pico-8 play session: no input (idle)

[t = 1 s] idle ~1s (no d-pad/buttons)
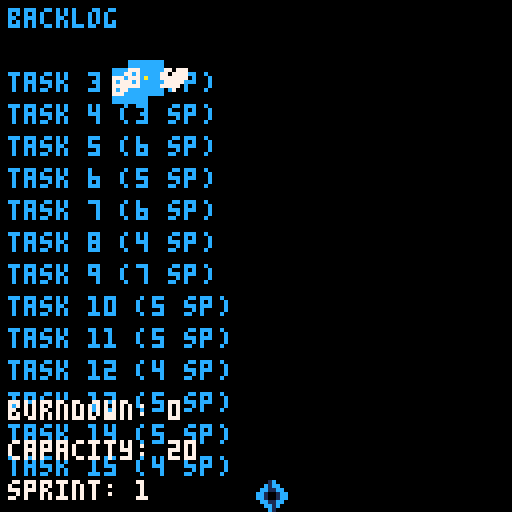
[t = 4 s] idle ~4s (no d-pad/buttons)
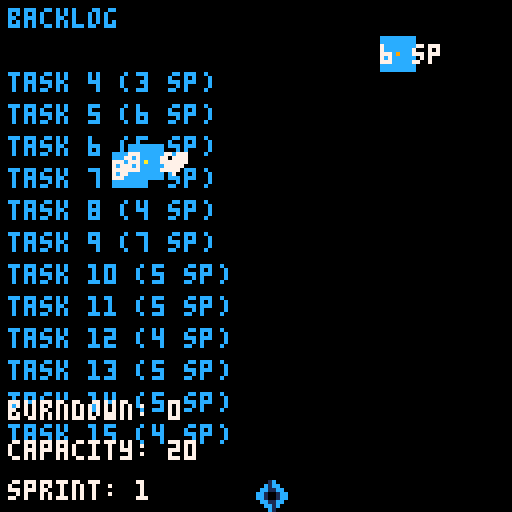
[t = 8 s] idle ~8s (no d-pad/buttons)
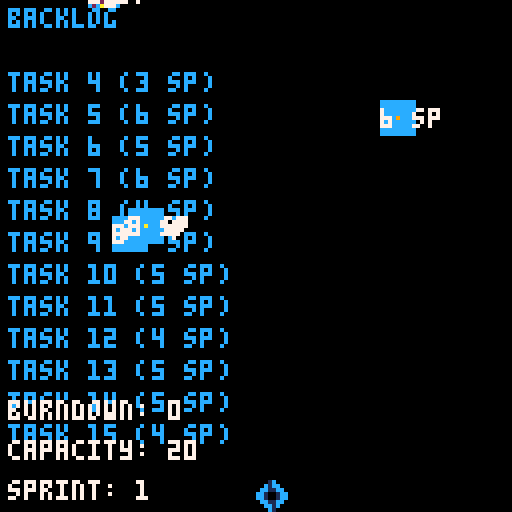

pico-8 cartridge
version 42
__lua__
-- pico-8 game: scrumaster!

-- constants
local sprint_capacity = 20
local max_tasks = 15
local bucket_speed = 2
local fall_speed = 1
local bug_pause_time = 60 -- time to pause when a bug is found
local game_over_time = 120 -- time to show "game over" screen (2 seconds at 30 fps)
local drop_interval = 30 -- frames between drops
local capacity_increase_probability = 0.5 -- 50% chance
local high_sp_threshold = 6 -- consider high sp as 6 or more
local min_unplanned_work = 2
local max_unplanned_work = 10
local unplanned_work_sprite_index = 1 -- set the sprite index for unplanned work

-- colors
local jira_blue = 12
local white = 7
local red = 8
local high_priority = 9 -- yellow
local medium_priority = 10 -- orange
local low_priority = 11 -- green
local green = 11

-- game state
backlog = {}
falling_tasks = {}
unplanned_tasks = {}
bucket = {x = 64, y = 120, width = 16, height = 8, sprite_index = 0}
burndown = 0
capacity = sprint_capacity
game_over = false
sprint_number = 1
bug_found = false
bug_timer = 0
game_over_timer = 0
drop_timer = 0
wip_admonished = false
capacity_increase_message = false
capacity_increase_timer = 0

-- splash screen state
show_splash = true
splash_timer = 0

-- task generation
function generate_task()
    local priority = flr(rnd(3)) + 1 -- random priority between 1 and 3
    local priority_color
    if priority == 1 then
        priority_color = low_priority
    elseif priority == 2 then
        priority_color = medium_priority
    else
        priority_color = high_priority
    end
    local task = {
        title = "task "..tostr(#backlog + 1),
        story_points = flr(rnd(8)) + 1, -- random story points between 1 and 8
        bug_probability = 0.5, -- 50% bug probability
        x = rnd(120), -- random x position
        y = -8, -- start above the screen
        priority = priority,
        priority_color = priority_color,
        unplanned = false
    }
    return task
end

function generate_unplanned_task()
    local task = {
        title = "unplanned "..tostr(#unplanned_tasks + 1),
        story_points = flr(rnd(2)) + 1, -- low story points (1-2 sp)
        actual_multiplier = flr(rnd(4)) + 2, -- actual points between 2x and 5x
        x = rnd(120), -- random x position
        y = -8, -- start above the screen
        priority = 1, -- low priority
        priority_color = low_priority,
        unplanned = true,
        sprite_index = unplanned_work_sprite_index -- set the sprite index for unplanned work
    }
    return task
end

-- initialize backlog
function init_backlog()
    backlog = {}
    for i = 1, max_tasks do
        add(backlog, generate_task())
    end
    init_unplanned_work()
end

-- initialize unplanned work
function init_unplanned_work()
    unplanned_tasks = {}
    local num_unplanned = flr(rnd(max_unplanned_work - min_unplanned_work + 1)) + min_unplanned_work
    for i = 1, num_unplanned do
        add(unplanned_tasks, generate_unplanned_task())
    end
end

-- add falling task
function add_falling_task()
    if #unplanned_tasks > 0 and rnd(1) < 0.3 then -- 30% chance to drop unplanned work
        local task = deli(unplanned_tasks, 1)
        add(falling_tasks, task)
    elseif #backlog > 0 then
        local task = deli(backlog, 1)
        add(falling_tasks, task)
    end
end

-- move bucket
function move_bucket()
    if btn(0) then
        bucket.x -= bucket_speed
    end
    if btn(1) then
        bucket.x += bucket_speed
    end
    -- keep bucket within screen bounds
    bucket.x = mid(0, bucket.x, 128 - bucket.width)
end

-- find index of a task in a list
function indexof(list, item)
    for i = 1, #list do
        if list[i] == item then
            return i
        end
    end
    return nil
end

-- update falling tasks
function update_falling_tasks()
    drop_timer += 1
    if drop_timer > drop_interval then
        add_falling_task()
        drop_timer = 0
    end

    for task in all(falling_tasks) do
        task.y += fall_speed
        -- check if task is caught by the bucket
        if task.y >= bucket.y and task.y <= bucket.y + bucket.height and task.x >= bucket.x and task.x <= bucket.x + bucket.width then
            -- calculate actual story points (considering bugs)
            local actual_points = task.story_points
            if task.unplanned then
                actual_points *= task.actual_multiplier -- multiply for unplanned work
            elseif rnd(1) < task.bug_probability then
                actual_points *= 2 -- double points if it has bugs
                bug_found = true
                bug_timer = bug_pause_time
                sfx(2) -- buzzer sound
                -- check for capacity increase
                if (task.priority == 3 or task.story_points >= high_sp_threshold) and rnd(1) < capacity_increase_probability then
                    capacity += 2
                    capacity_increase_message = true
                    capacity_increase_timer = 60 -- show message for 1 second
                    sfx(3) -- capacity increase sound
                end
            else
                sfx(0) -- happy fanfare for catching a card
            end
            burndown += actual_points
            capacity -= task.story_points
            deli(falling_tasks, indexof(falling_tasks, task))
        elseif task.y > 128 then
            -- remove task if it falls off the screen
            deli(falling_tasks, indexof(falling_tasks, task))
        end
    end
end

-- draw splash screen
function draw_splash()
    cls()
    local base_y = 64
    local t = splash_timer / 30
    local text = "scrumaster"
    local text_length = #text * 8
    local start_x = (128 - text_length) / 2
    for i = 1, #text do
        local char = sub(text, i, i)
        local y = base_y + 10 * sin(t + i / 6.5)
        print(char, start_x + (i - 1) * 8, y, jira_blue)
    end
    print("press x to start", 30, 90, white)
end

-- draw ui
function draw_ui()
    cls()
    -- draw backlog
    print("backlog", 2, 2, jira_blue)
    for i = 1, #backlog do
        local task = backlog[i]
        print(task.title .. " (" .. task.story_points .. " sp)", 2, 10 + i * 8, jira_blue)
    end

    -- draw burndown and capacity
    print("burndown: " .. burndown, 2, 100, white)
    print("capacity: " .. capacity, 2, 110, white)
    print("sprint: " .. sprint_number, 2, 120, white)

    -- draw bucket
    spr(bucket.sprite_index, bucket.x, bucket.y)

    -- draw falling tasks
    for task in all(falling_tasks) do
        if task.unplanned then
            spr(task.sprite_index, task.x, task.y) -- use the specified sprite index for unplanned work
        else
            rectfill(task.x, task.y, task.x + 8, task.y + 8, jira_blue)
        end
        print(task.story_points .. " sp", task.x, task.y + 2, white)
        pset(task.x + 4, task.y + 4, task.priority_color) -- draw priority indicator
    end

    -- draw bug message if a bug is found
    if bug_found then
        print("bug found!", 50, 30, red)
    end

    -- draw capacity increase message
    if capacity_increase_message then
        print("+2 capacity", 50, 50, green)
    end
end

-- draw game over message
function draw_game_over()
    print("game over!", 50, 64, white)
    if wip_admonished then
        print("limit your wip!", 40, 80, red)
    end
end

-- main update loop
function _update()
    if show_splash then
        splash_timer += 1
        if splash_timer == 1 then
            music(0) -- start the intro music
        end
        if btnp(5) then -- 'x' to start the game
            music(-1) -- stop the intro music
            show_splash = false
            init_backlog()
        end
    else
        if game_over then
            game_over_timer += 1
            if game_over_timer > game_over_time then
                show_splash = true
                game_over = false
                game_over_timer = 0
                wip_admonished = false
                sprint_number = 1
                burndown = 0
                capacity = sprint_capacity
                backlog = {}
                falling_tasks = {}
                unplanned_tasks = {}
            end
        else
            if bug_found then
                bug_timer -= 1
                if bug_timer <= 0 then
                    bug_found = false
                end
            else
                move_bucket()
                update_falling_tasks()
                if #falling_tasks < 3 and (#backlog > 0 or #unplanned_tasks > 0) then
                    add_falling_task()
                end
                if capacity <= 0 then
                    game_over = true
                elseif #backlog == 0 and #falling_tasks == 0 and #unplanned_tasks == 0 then
                    if sprint_number == 1 and burndown < sprint_capacity then
                        wip_admonished = true
                    end
                    sprint_number += 1
                    capacity = sprint_capacity
                    -- carry over remaining tasks
                    for task in all(falling_tasks) do
                        add(backlog, task)
                    end
                    falling_tasks = {}
                    unplanned_tasks = {}
                    -- initialize new tasks for the new sprint
                    init_backlog()
                    burndown = 0
                    sfx(1) -- happy fanfare for completing a sprint
                end
            end
        end
    end

    -- update capacity increase message timer
    if capacity_increase_message then
        capacity_increase_timer -= 1
        if capacity_increase_timer <= 0 then
            capacity_increase_message = false
        end
    end
end

-- main draw loop
function _draw()
    if show_splash then
        draw_splash()
    else
        draw_ui()
        if game_over then
            draw_game_over()
        end
    end
end

-- sound effects
-- sfx 0: happy fanfare for catching a card
-- sfx 1: happy fanfare for completing a sprint
-- sfx 2: buzzer sound for finding a bug
-- sfx 3: capacity increase sound

-- music
-- music 0: intro music

-- initialize game
init_backlog()
__gfx__
0001c000000000000000000000000000000000000000000000000000000000000000000000000000000000000000000000000000000000000000000000000000
00c1cc00007777000000000000000000000000000000000000000000000000000000000000000000000000000000000000000000000000000000000000000000
0cc11cc0c272a72c0000000000000000000000000000000000000000000000000000000000000000000000000000000000000000000000000000000000000000
cc1001ccc2ca2c2c0000000000000000000000000000000000000000000000000000000000000000000000000000000000000000000000000000000000000000
cc1001ccc2c2ac2c0000000000000000000000000000000000000000000000000000000000000000000000000000000000000000000000000000000000000000
0cc11cc0c2ca777c0000000000000000000000000000000000000000000000000000000000000000000000000000000000000000000000000000000000000000
00cc1c00c2c277770000000000000000000000000000000000000000000000000000000000000000000000000000000000000000000000000000000000000000
000c1000c2ca777c0000000000000000000000000000000000000000000000000000000000000000000000000000000000000000000000000000000000000000
